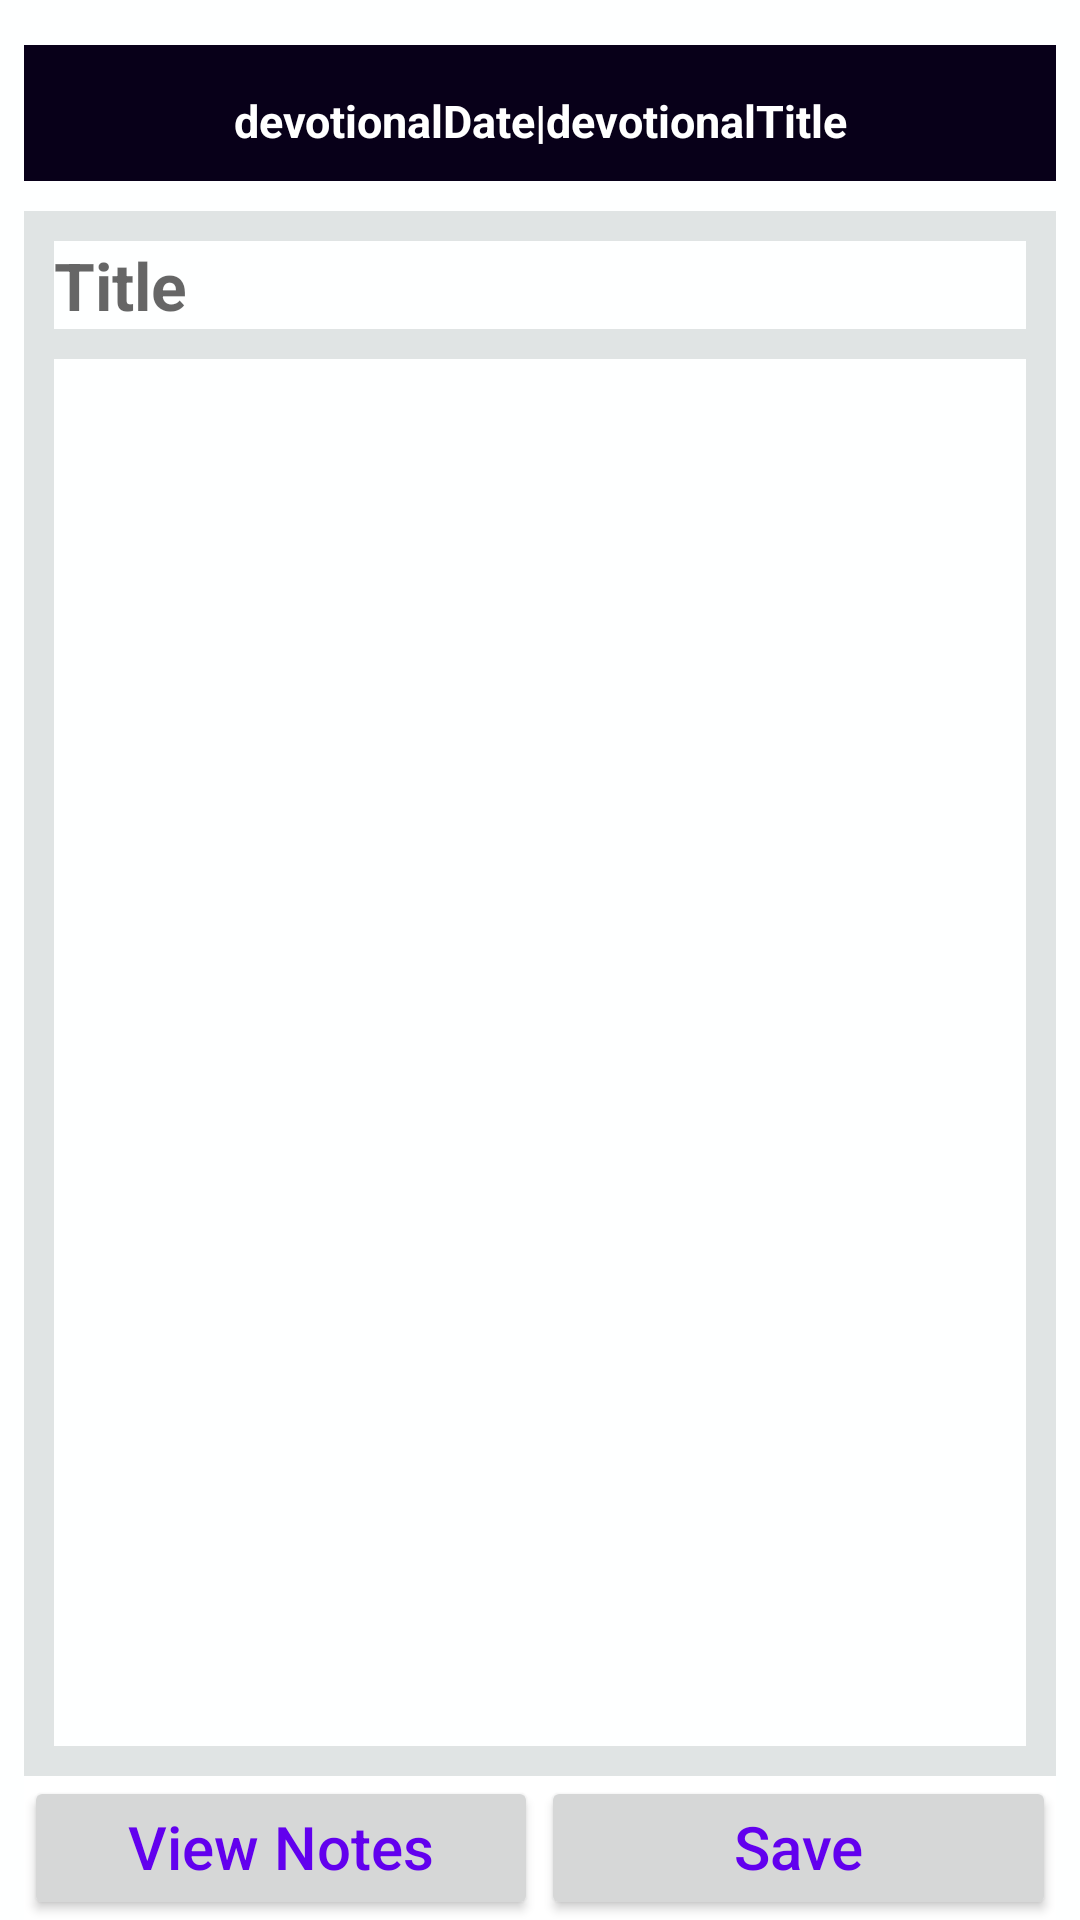

Here is an Android app screen rendered from its layout file. Give the layout XML and the strings, colors and styles it references.
<!-- AndroidManifest.xml: application theme AppTheme -->
<!-- res/layout/activity_devotional_note.xml -->
<?xml version="1.0" encoding="utf-8"?>
<LinearLayout xmlns:android="http://schemas.android.com/apk/res/android"
    xmlns:app="http://schemas.android.com/apk/res-auto"
    xmlns:tools="http://schemas.android.com/tools"
    android:layout_width="match_parent"
    android:layout_height="match_parent"
    tools:context="ui.DevotionalNoteActivity"
    android:background="#FEFFFF"
    android:orientation="vertical">

    <TextView
        android:id="@+id/noteHeading"
        android:background="#080019"
        android:layout_marginTop="15dp"
        android:text="devotionalDate|devotionalTitle"
        android:textColor="@color/cardview_light_background"
        android:textAlignment="center"
        android:textSize="15sp"
        android:textStyle="bold"
        android:paddingTop="15dp"
        android:paddingBottom="10dp"
        android:layout_marginRight="8dp"
        android:layout_marginLeft="8dp"
        android:layout_marginBottom="10dp"
        android:layout_width="match_parent"
        android:layout_height="wrap_content"/>

    <LinearLayout
        android:layout_width="match_parent"
        android:layout_height="match_parent"
        android:layout_marginLeft="8dp"
        android:layout_marginRight="8dp"
        android:orientation="vertical"
        android:background="#E0E4E4">

        <EditText
            android:id="@+id/noteEditTextTitle"
            android:layout_width="match_parent"
            android:layout_height="wrap_content"
            android:hint="@string/note_title"
            android:textStyle="bold"
            android:background="#FEFFFF"
            android:textSize="22sp"
            android:layout_marginBottom="10dp"
            android:layout_marginTop="10dp"
            android:layout_marginLeft="10dp"
            android:layout_marginRight="10dp"
            />
        <EditText
            android:id="@+id/noteEditText"
            android:layout_width="match_parent"
            android:layout_height="wrap_content"
            android:inputType="textMultiLine"
            android:gravity="top|left"
            android:background="#FEFFFF"
            android:textSize="18sp"
            android:scrollbars="vertical"
            android:layout_weight="1"
            android:layout_marginLeft="10dp"
            android:layout_marginRight="10dp" />
        <RelativeLayout
            android:layout_width="match_parent"
            android:layout_height="wrap_content"
            android:background="@color/cardview_light_background"
            android:layout_marginTop="10dp"
            android:orientation="horizontal">

            <Button
                android:id="@+id/prevEntries"
                android:layout_width="150dp"
                android:layout_height="wrap_content"
                android:gravity="center_horizontal"
                android:text="@string/prev_note"
                android:textAlignment="center"
                android:textAllCaps="false"
                android:textColor="@color/colorPrimary"
                android:layout_toLeftOf="@id/middle_splitter"
                android:layout_alignParentStart="true"
                android:textSize="20sp" />

            <View
                android:id="@+id/middle_splitter"
                android:layout_width="1dp"
                android:layout_height="1dp"
                android:layout_centerInParent="true" />

            <Button
                android:id="@+id/saveNote"
                android:layout_width="150dp"
                android:layout_height="wrap_content"
                android:layout_toRightOf="@id/middle_splitter"
                android:layout_alignParentEnd="true"
                android:gravity="center_horizontal"
                android:text="@string/save_note"
                android:textAlignment="center"
                android:textAllCaps="false"
                android:textColor="@color/colorPrimary"
                android:textSize="20sp" />
        </RelativeLayout>
    </LinearLayout>
</LinearLayout>
<!-- resources referenced by this layout -->
<resources>
  <color name="colorPrimary">#6200EE</color>
  <string name="note_title">Title</string>
  <string name="prev_note">View Notes</string>
  <string name="save_note">Save</string>
  <style name="AppTheme" parent="Theme.AppCompat.Light.DarkActionBar">
          
          <item name="colorPrimary">@color/blueBackground</item>
          <item name="colorPrimaryDark">@color/blueBackground</item>
          <item name="colorAccent">@color/gradient_end_color</item>
      </style>
  <color name="blueBackground">#0f88ff</color>
  <color name="gradient_end_color">#18a3fe</color>
</resources>
